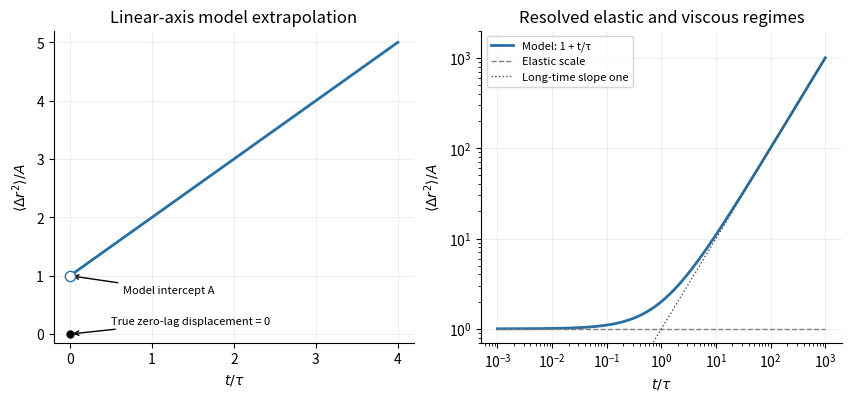

Generate this figure with matplotlib:
"""Original model displacement with explicit zero-lag qualification."""
import numpy as np
import matplotlib.pyplot as plt

def main():
 plt.rcParams.update({'font.size':10})
 fig,ax=plt.subplots(1,2,figsize=(8.4,3.9),layout='constrained')
 x=np.linspace(0,4,400);ax[0].plot(x,1+x,c='#286fa3',lw=2)
 ax[0].scatter([0],[1],facecolor='white',edgecolor='#286fa3',s=55,zorder=5);ax[0].scatter([0],[0],c='black',s=25,zorder=5)
 ax[0].annotate('Model intercept A',(0,1),(.65,.7),arrowprops={'arrowstyle':'->'},fontsize=8)
 ax[0].annotate('True zero-lag displacement = 0',(0,0),(.5,.17),arrowprops={'arrowstyle':'->'},fontsize=8)
 ax[0].set(xlabel=r'$t/\tau$',ylabel=r'$\langle\Delta r^2\rangle/A$',title='Linear-axis model extrapolation',ylim=(-.15,5.2))
 z=np.logspace(-3,3,500);ax[1].loglog(z,1+z,c='#286fa3',lw=2,label='Model: 1 + t/τ');ax[1].loglog(z,np.ones_like(z),'--',c='.5',lw=1,label='Elastic scale');ax[1].loglog(z,z,':',c='.3',lw=1,label='Long-time slope one')
 ax[1].set(xlabel=r'$t/\tau$',ylabel=r'$\langle\Delta r^2\rangle/A$',title='Resolved elastic and viscous regimes',ylim=(.7,2e3));ax[1].legend(fontsize=8)
 for a in ax:a.spines[['top','right']].set_visible(False);a.grid(alpha=.2)
 fig.savefig('paper-1-maxwell-creep.png',dpi=170,facecolor='white');plt.close(fig)
if __name__=='__main__':main()
